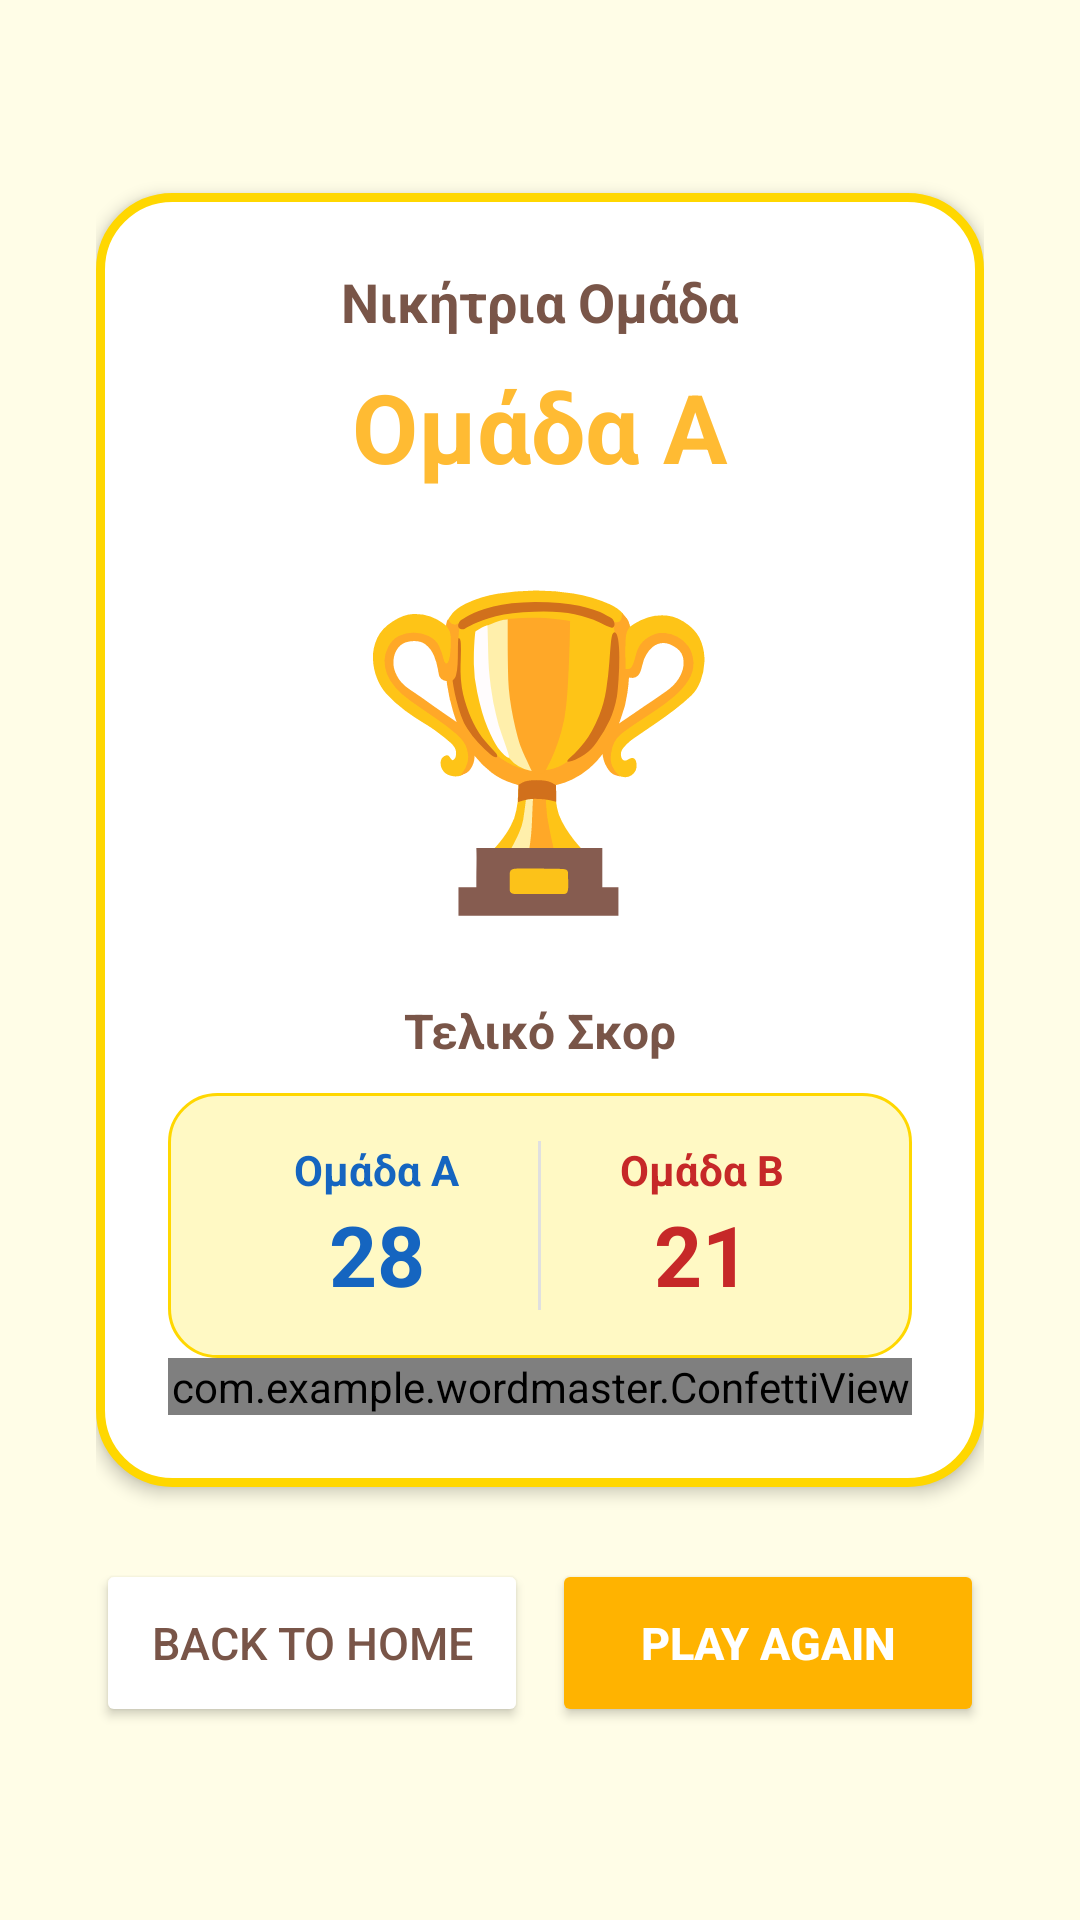

Write the Android layout XML for this screen, with the resource values it uses.
<!-- AndroidManifest.xml: application theme Theme.WordMaster -->
<!-- res/layout/activity_winner.xml -->
<?xml version="1.0" encoding="utf-8"?>
<FrameLayout xmlns:android="http://schemas.android.com/apk/res/android"
    android:id="@+id/main"
    android:layout_width="match_parent"
    android:layout_height="match_parent"
    android:background="#FFFDE7">

    <ScrollView
        android:layout_width="match_parent"
        android:layout_height="match_parent"
        android:fillViewport="true">

        <LinearLayout
            android:layout_width="match_parent"
            android:layout_height="wrap_content"
            android:gravity="center"
            android:orientation="vertical"
            android:padding="32dp">

            <LinearLayout
                android:layout_width="match_parent"
                android:layout_height="wrap_content"
                android:background="@drawable/card_bg_winner_gold"
                android:elevation="3dp"
                android:gravity="center"
                android:orientation="vertical"
                android:padding="24dp">

                <TextView
                    android:layout_width="wrap_content"
                    android:layout_height="wrap_content"
                    android:layout_marginBottom="8dp"
                    android:text="Νικήτρια Ομάδα"
                    android:textColor="#795548"
                    android:textSize="18sp"
                    android:textStyle="bold" />

                <TextView
                    android:id="@+id/tvWinnerName"
                    android:layout_width="wrap_content"
                    android:layout_height="wrap_content"
                    android:layout_marginBottom="16dp"
                    android:text="Ομάδα Α"
                    android:textColor="@android:color/holo_orange_light"
                    android:textSize="32sp"
                    android:textStyle="bold" />

                <TextView
                    android:id="@+id/tvTrophyEmoji"
                    android:layout_width="wrap_content"
                    android:layout_height="wrap_content"
                    android:layout_marginBottom="20dp"
                    android:text="🏆"
                    android:textSize="100sp" />

                <TextView
                    android:layout_width="wrap_content"
                    android:layout_height="wrap_content"
                    android:layout_marginBottom="10dp"
                    android:text="Τελικό Σκορ"
                    android:textColor="#795548"
                    android:textSize="16sp"
                    android:textStyle="bold" />

                <LinearLayout
                    android:layout_width="match_parent"
                    android:layout_height="wrap_content"
                    android:background="@drawable/team_name_bg_winner_gold"
                    android:orientation="horizontal"
                    android:padding="16dp">

                    <LinearLayout
                        android:layout_width="0dp"
                        android:layout_height="wrap_content"
                        android:layout_weight="1"
                        android:gravity="center"
                        android:orientation="vertical">

                        <TextView
                            android:id="@+id/tvTeam1Name"
                            android:layout_width="wrap_content"
                            android:layout_height="wrap_content"
                            android:text="Ομάδα Α"
                            android:textColor="#1565C0"
                            android:textSize="14sp"
                            android:textStyle="bold" />

                        <TextView
                            android:id="@+id/tvFinalScore1"
                            android:layout_width="wrap_content"
                            android:layout_height="wrap_content"
                            android:text="28"
                            android:textColor="#1565C0"
                            android:textSize="28sp"
                            android:textStyle="bold" />
                    </LinearLayout>

                    <View
                        android:layout_width="1dp"
                        android:layout_height="match_parent"
                        android:background="#E0E0E0" />

                    <LinearLayout
                        android:layout_width="0dp"
                        android:layout_height="wrap_content"
                        android:layout_weight="1"
                        android:gravity="center"
                        android:orientation="vertical">

                        <TextView
                            android:id="@+id/tvTeam2Name"
                            android:layout_width="wrap_content"
                            android:layout_height="wrap_content"
                            android:text="Ομάδα Β"
                            android:textColor="#C62828"
                            android:textSize="14sp"
                            android:textStyle="bold" />

                        <TextView
                            android:id="@+id/tvFinalScore2"
                            android:layout_width="wrap_content"
                            android:layout_height="wrap_content"
                            android:text="21"
                            android:textColor="#C62828"
                            android:textSize="28sp"
                            android:textStyle="bold" />
                    </LinearLayout>
                </LinearLayout>

                <com.example.wordmaster.ConfettiView
                    android:id="@+id/confettiView"
                    android:layout_width="match_parent"
                    android:layout_height="match_parent" />

            </LinearLayout>

            <LinearLayout
                android:layout_width="match_parent"
                android:layout_height="wrap_content"
                android:orientation="horizontal"
                android:layout_marginTop="24dp"
                android:gravity="center">

                <Button
                    android:id="@+id/btnBackHome"
                    android:layout_width="0dp"
                    android:layout_height="56dp"
                    android:layout_marginEnd="8dp"
                    android:layout_weight="1"
                    android:backgroundTint="@color/white"
                    android:text="Back to Home"
                    android:textColor="#795548"
                    android:textSize="15sp" />

                <Button
                    android:id="@+id/btnPlayAgain"
                    android:layout_width="0dp"
                    android:layout_weight="1"
                    android:layout_height="56dp"
                    android:text="Play Again"
                    android:textSize="15sp"
                    android:textColor="#FFFFFF"
                    android:backgroundTint="#FFB300"
                    android:textStyle="bold" />

            </LinearLayout>

        </LinearLayout>
    </ScrollView>

</FrameLayout>
<!-- resources referenced by this layout -->
<resources>
  <!-- drawable card_bg_winner_gold (drawable) -->
  <?xml version="1.0" encoding="utf-8"?>
  <shape xmlns:android="http://schemas.android.com/apk/res/android">
      <solid android:color="#FFFFFF" />
      <corners android:radius="24dp" />
      <stroke android:width="3dp" android:color="#FFD700" />
  </shape>
  <!-- drawable team_name_bg_winner_gold (drawable) -->
  <?xml version="1.0" encoding="utf-8"?>
  <shape xmlns:android="http://schemas.android.com/apk/res/android">
      <solid android:color="#FFF9C4" />
      <corners android:radius="16dp" />
      <stroke android:width="1dp" android:color="#FFD700" />
  </shape>
  <style name="Theme.WordMaster" parent="Base.Theme.WordMaster" />
  <style name="Base.Theme.WordMaster" parent="Theme.Material3.DayNight.NoActionBar">
          
          
      </style>
  <!-- not gathered from this repository: default colours our renderer supplied (Android Studio template values) -->
  <color name="white">#FFFFFFFF</color>
</resources>
